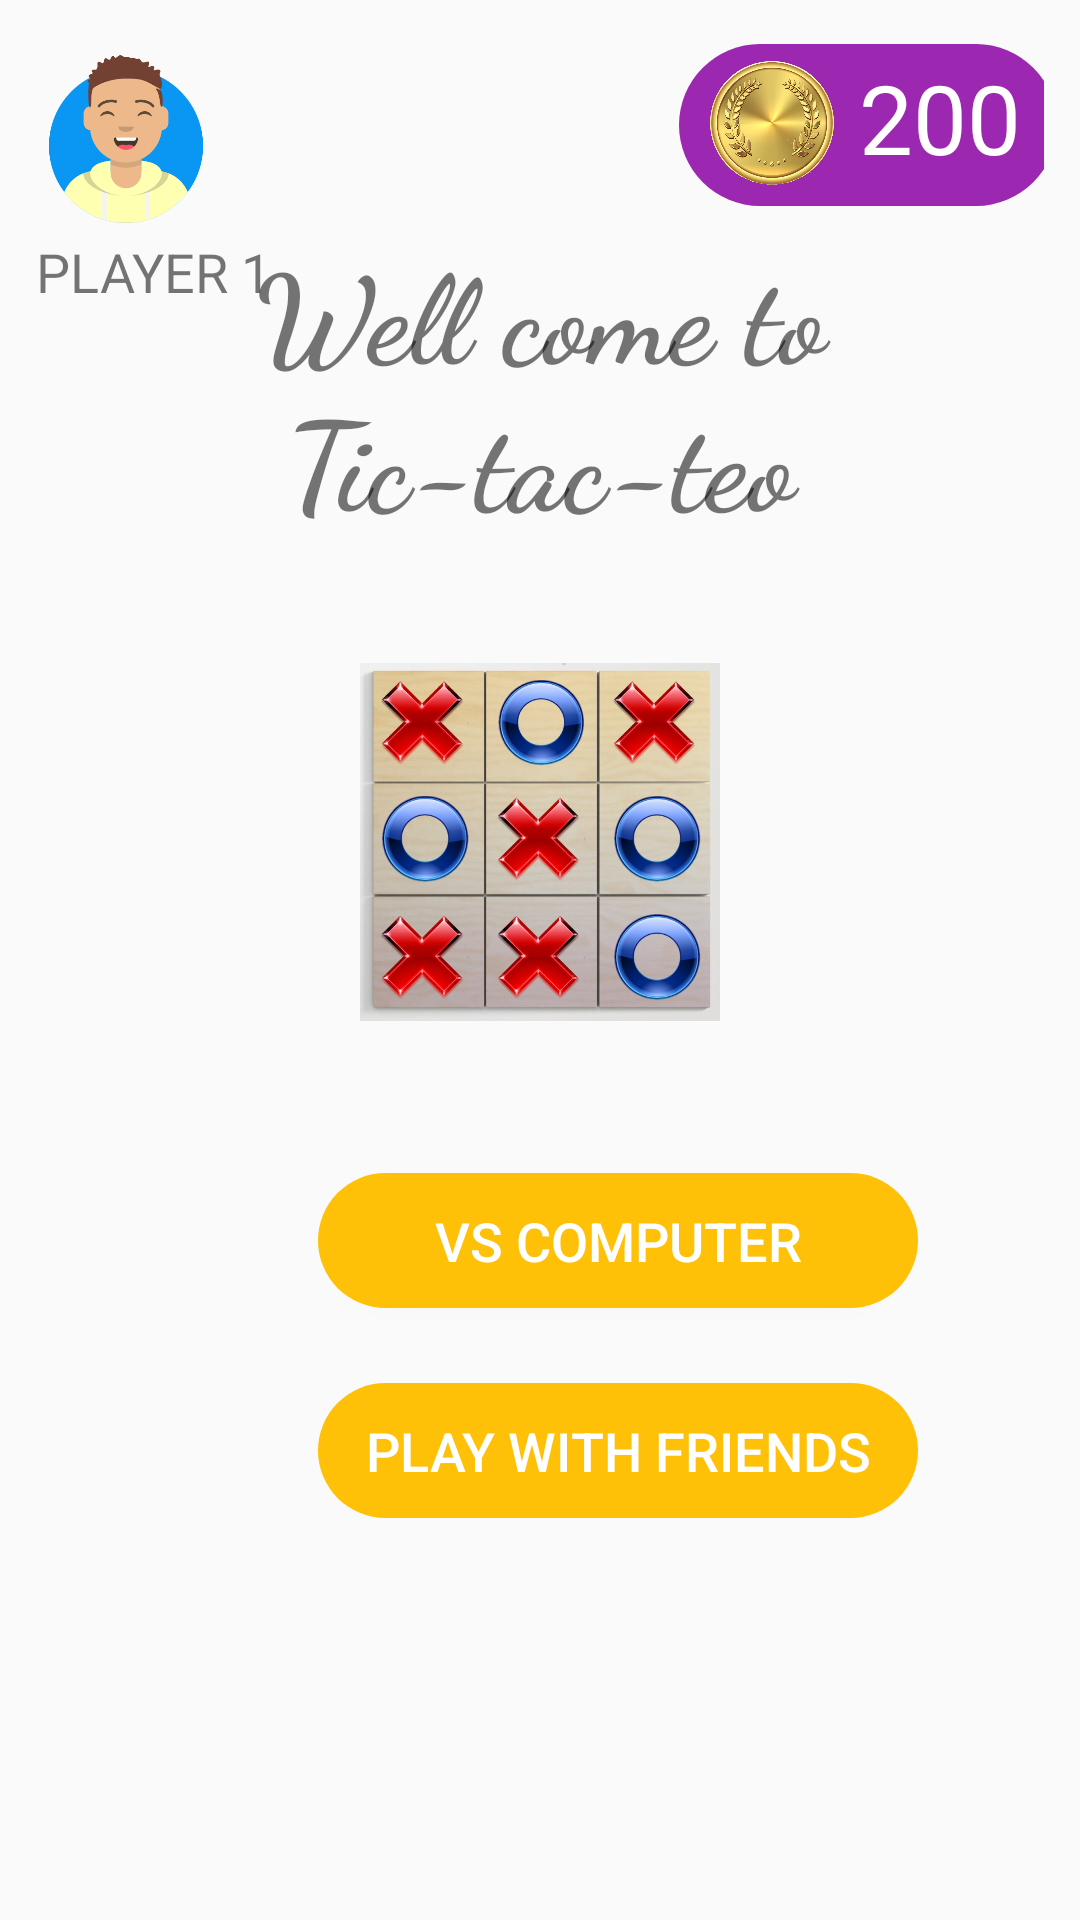

Android layout source for this screen:
<!-- AndroidManifest.xml: application theme Theme.TicGame -->
<!-- res/layout/activity_main.xml -->
<?xml version="1.0" encoding="utf-8"?>
<androidx.constraintlayout.widget.ConstraintLayout xmlns:android="http://schemas.android.com/apk/res/android"
    xmlns:app="http://schemas.android.com/apk/res-auto"
    xmlns:tools="http://schemas.android.com/tools"
    android:layout_width="match_parent"
    android:layout_height="match_parent"
    tools:context=".MainActivity">
    

    <androidx.constraintlayout.widget.ConstraintLayout
        android:layout_width="match_parent"
        android:layout_height="wrap_content"
        android:layout_marginStart="12dp"
        android:layout_marginLeft="12dp"
        android:layout_marginTop="16dp"
        android:layout_marginEnd="12dp"
        android:layout_marginRight="12dp"
        app:layout_constraintBottom_toTopOf="@+id/linearLayout2"
        app:layout_constraintEnd_toEndOf="parent"
        app:layout_constraintStart_toStartOf="parent"
        app:layout_constraintTop_toTopOf="parent"
        app:layout_constraintVertical_bias="0.060000002">

        <LinearLayout
            android:id="@+id/linearLayout5"
            android:layout_width="wrap_content"
            android:layout_height="wrap_content"
            android:orientation="vertical"
            app:layout_constraintBottom_toBottomOf="parent"
            app:layout_constraintStart_toStartOf="parent"
            app:layout_constraintTop_toTopOf="parent">

            <ImageView
                android:layout_width="60dp"
                android:layout_height="60dp"
                android:src="@drawable/playertwo" />

            <TextView
                android:layout_width="wrap_content"
                android:layout_height="wrap_content"
                android:layout_marginTop="4dp"
                android:text="PLAYER 1"
                android:textSize="18sp" />

        </LinearLayout>

        <LinearLayout
            android:id="@+id/linearLayout4"
            android:layout_width="wrap_content"
            android:layout_height="wrap_content"
            android:layout_marginStart="140dp"
            android:layout_marginLeft="140dp"
            android:layout_marginBottom="34dp"
            android:background="@drawable/coin_bg"
            android:orientation="horizontal"
            app:layout_constraintBottom_toBottomOf="parent"
            app:layout_constraintEnd_toEndOf="parent"
            app:layout_constraintStart_toEndOf="@+id/linearLayout5"
            app:layout_constraintTop_toTopOf="parent">

            <ImageView
                android:layout_width="46dp"
                android:layout_height="46dp"
                android:layout_marginStart="8dp"
                android:layout_marginLeft="8dp"
                android:layout_marginTop="4dp"
                android:layout_marginBottom="4dp"
                android:src="@drawable/coin" />

            <TextView
                android:layout_width="wrap_content"
                android:layout_height="wrap_content"
                android:layout_marginStart="6dp"
                android:layout_marginLeft="6dp"
                android:layout_marginTop="3dp"
                android:layout_marginEnd="12dp"
                android:layout_marginRight="12dp"
                android:layout_marginBottom="4dp"
                android:text="200"
                android:textColor="@color/white"
                android:textSize="32sp" />
        </LinearLayout>

    </androidx.constraintlayout.widget.ConstraintLayout>

    <LinearLayout
        android:id="@+id/linearLayout2"
        android:layout_width="match_parent"
        android:layout_height="wrap_content"
        android:orientation="vertical"
        app:layout_constraintBottom_toBottomOf="parent"
        app:layout_constraintEnd_toEndOf="parent"
        app:layout_constraintStart_toStartOf="parent"
        app:layout_constraintTop_toTopOf="parent"
        app:layout_constraintVertical_bias="0.36">

        <TextView
            android:layout_width="match_parent"
            android:layout_height="wrap_content"
            android:fontFamily="cursive"
            android:gravity="center"
            android:includeFontPadding="true"
            android:text="@string/heading"
            android:textSize="41sp"
            android:textStyle="bold" />

        <ImageView
            android:layout_width="200dp"
            android:layout_height="120dp"
            android:layout_gravity="center"
            android:layout_marginTop="40dp"
            android:src="@drawable/logo" />

        <Button
            android:id="@+id/playWithComputer"
            android:layout_width="200dp"
            android:layout_height="45dp"
            android:layout_marginStart="106dp"
            android:layout_marginLeft="106dp"
            android:layout_marginTop="50dp"
            android:background="@drawable/btn_bg"
            android:text="@string/playWithComputerButton"
            android:textColor="@color/white"
            android:textSize="18sp" />

        <Button
            android:id="@+id/playWithFriends"
            android:layout_width="200dp"
            android:layout_height="45dp"
            android:layout_marginStart="106dp"
            android:layout_marginLeft="106dp"
            android:layout_marginTop="25dp"
            android:background="@drawable/btn_bg"
            android:text="@string/playWithFriendsButton"
            android:textColor="@color/white"
            android:textSize="18sp" />

    </LinearLayout>
    

</androidx.constraintlayout.widget.ConstraintLayout>
<!-- resources referenced by this layout -->
<resources>
  <color name="white">#FFFFFFFF</color>
  <!-- drawable btn_bg (drawable) -->
  <?xml version="1.0" encoding="utf-8"?>
  <selector xmlns:android="http://schemas.android.com/apk/res/android">
      <item>
          <shape>
              <solid android:color="@color/yellow"/>
              <corners android:radius="45dp"/>
          </shape>
      </item>
  
  </selector>
  <!-- drawable coin: png bitmap (drawable, 350060 bytes) -->
  <!-- drawable coin_bg (drawable-v24) -->
  <?xml version="1.0" encoding="utf-8"?>
  <selector xmlns:android="http://schemas.android.com/apk/res/android">
      <item>
          <shape>
              <solid android:color="@color/coinBackground"/>
              <corners android:radius="45dp"/>
          </shape>
      </item>
  
  </selector>
  <!-- drawable logo: jpg bitmap (drawable, 309643 bytes) -->
  <!-- drawable playertwo: png bitmap (drawable, 36830 bytes) -->
  <string name="heading">Well come to Tic-tac-teo</string>
  <string name="playWithComputerButton">VS COMPUTER</string>
  <string name="playWithFriendsButton">PLAY WITH FRIENDS</string>
  <style name="Theme.TicGame" parent="Theme.AppCompat.Light.DarkActionBar">
          
          <item name="colorPrimary">@color/purple_500</item>
          <item name="colorPrimaryDark">@color/purple_700</item>
          <item name="colorAccent">@color/teal_200</item>
          
      </style>
  <color name="yellow">#FFC107</color>
  <color name="coinBackground">#9C27B0</color>
  <color name="purple_500">#FF6200EE</color>
  <color name="purple_700">#FF3700B3</color>
  <color name="teal_200">#FF03DAC5</color>
</resources>
